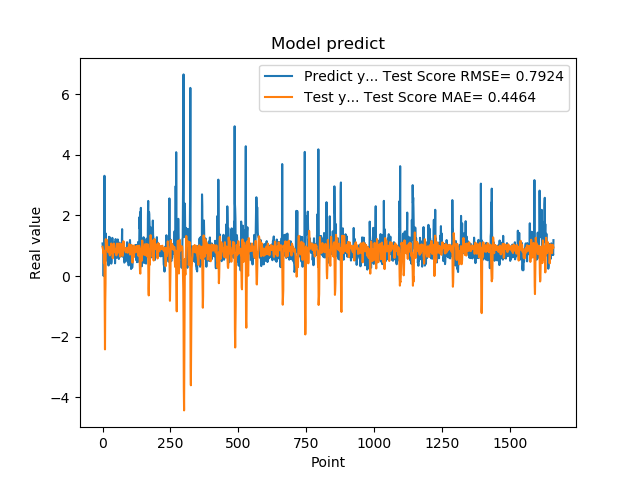

Values plotted in this chart, from the file beside it:
1.074290990829999792e+00, 9.638443529861155934e-01
9.521890282630000035e-01, 9.036938611096874130e-01
9.879170060160000766e-01, 8.804933483076485823e-01
1.011654973029999960e+00, 7.577302089430241194e-01
0.000000000000000000e+00, 8.311829485494166558e-01
7.643579840659999736e-01, 4.338477715026512471e-01
7.788103222849999119e-01, 5.446079658264193490e-01
3.306220054629999794e+00, 3.217676424716210404e-01
1.055441975589999970e+00, -1.268255660388430517e+00
7.543110251430000801e-01, -2.420810246770297436e+00
7.915459871289999283e-01, -8.596898836955471079e-01
1.409499049189999909e+00, -2.528085576020018266e-01
8.875439763070001042e-01, 1.215262318759277038e+00
6.401469707490000660e-01, 1.015496657830456506e+00
5.082880258560000808e-01, 9.959150505265520481e-01
8.640019893649999450e-01, 1.054665789762678552e+00
5.725920200349999822e-01, 1.191782698639999971e+00
8.469420075419999971e-01, 1.021689584822630836e+00
9.181020259860001032e-01, 9.602130071313675908e-01
7.976629734039999420e-01, 8.453992739938369638e-01
9.608020186419998776e-01, 8.735409712367426804e-01
9.555831551549999192e-01, 7.839597284277682876e-01
3.470349907879999862e-01, 8.843990223233280101e-01
9.546210169789999256e-01, 9.051442074048038355e-01
1.293938040730000072e+00, 9.560540784869261399e-01
5.251880288119999962e-01, 8.389412921379628685e-01
4.773890078070000542e-01, 7.321306295631629935e-01
1.275226235389999907e+00, 6.816066521203191231e-01
8.723750114439999814e-01, 9.323975471759430311e-01
8.355640172959999390e-01, 9.049360582513772400e-01
7.321749925609999377e-01, 7.372141635128961479e-01
7.640249729160000225e-01, 7.950678028902065098e-01
4.072830080990000323e-01, 1.071923195792177319e+00
4.752210080619999610e-01, 9.807422761661325206e-01
8.781340122220000488e-01, 9.886106740078466348e-01
7.414129972460000717e-01, 9.318161796674832020e-01
1.258002042770000051e+00, 8.382752288116804840e-01
1.069700956339999953e+00, 6.203425961665881561e-01
7.274609804150000691e-01, 5.875993865374377068e-01
7.892770171170000459e-01, 7.946960083630755234e-01
6.237750053410000550e-01, 9.211693365986806104e-01
6.914690136910000007e-01, 1.072215204440380987e+00
8.557710051540000640e-01, 1.057247502838128739e+00
7.093830108640000187e-01, 9.297984644512184982e-01
1.014547944070000041e+00, 9.062664631975277940e-01
1.115731000900000103e+00, 8.393361368527200161e-01
4.182830154900000208e-01, 7.802673205617748353e-01
1.002280950550000105e+00, 8.351840089906993336e-01
1.218860983849999968e+00, 8.696122089026936397e-01
1.143296003339999922e+00, 8.938781411696284929e-01
6.528189778330000248e-01, 8.477159563519425234e-01
6.746559739110000731e-01, 6.810114691649359342e-01
6.009536385540000802e-01, 1.006629241536541874e+00
6.694570183749999348e-01, 1.066665388457195940e+00
6.538079977039999990e-01, 1.067171537438687645e+00
7.814120054240000224e-01, 9.241136589399566725e-01
1.206303954120000022e+00, 9.109371505161039106e-01
8.469259738919999725e-01, 7.764761292347236443e-01
8.286409974099999687e-01, 7.780274488221488038e-01
6.482390165329999787e-01, 8.172674132546394743e-01
5.623700022700000023e-01, 9.089616149665364908e-01
... 1,599 more rows
